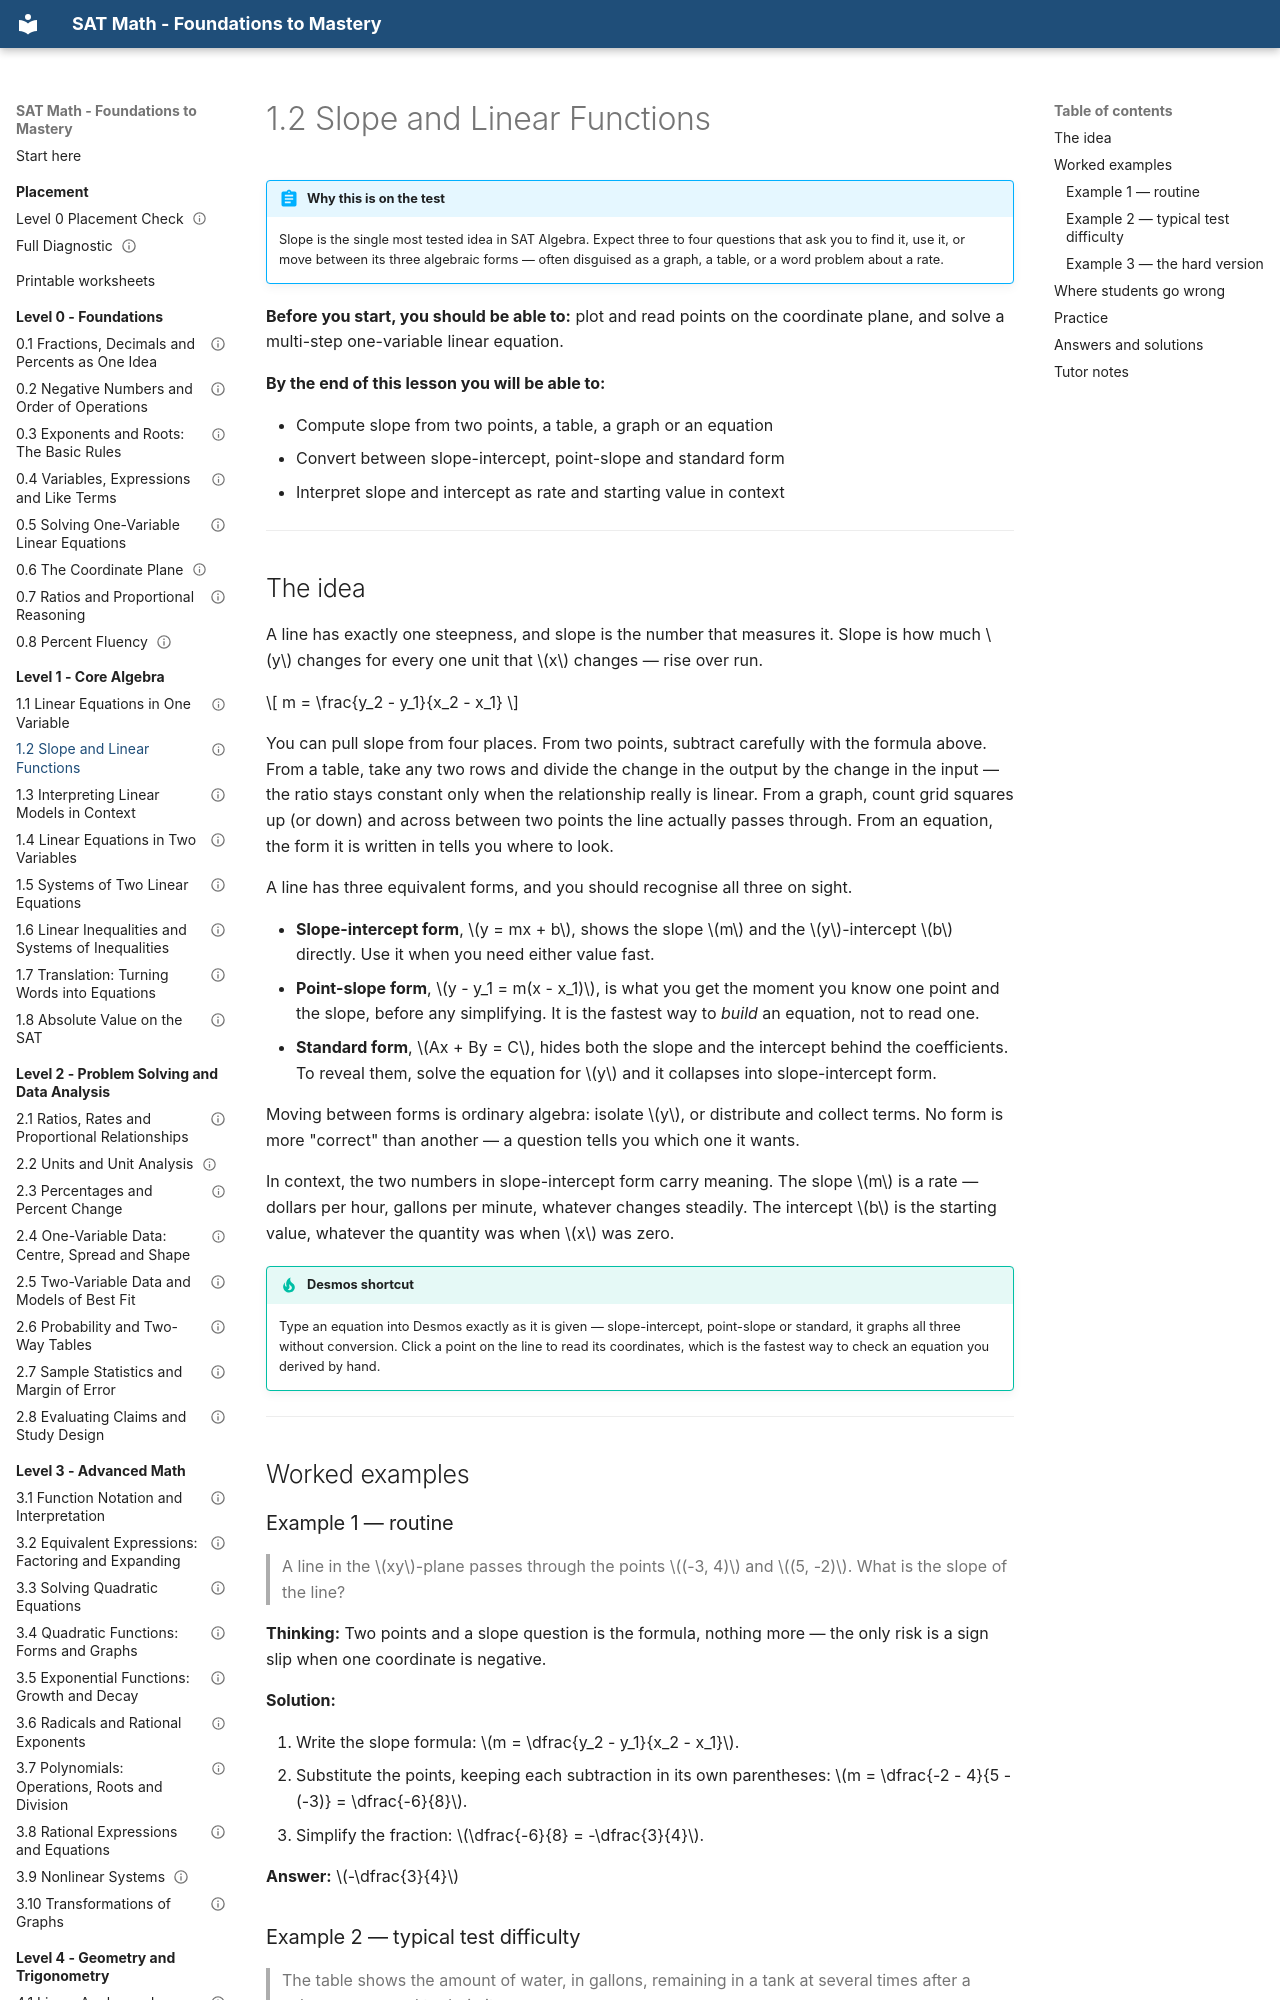

repository: mrtatwellhtml/sat-math-course · page: level-1-algebra/1-2-slope-and-linear-functions/index.html · generator: mkdocs

---
lesson_id: "1.2"
title: "Slope and Linear Functions"
level: 1
domain: algebra
prereqs: ["0.6", "1.1"]
est_minutes: 55
status: verified
verified_by: "math-verifier 2026-09-19"
---

# 1.2 Slope and Linear Functions

!!! abstract "Why this is on the test"
    Slope is the single most tested idea in SAT Algebra. Expect three to
    four questions that ask you to find it, use it, or move between its
    three algebraic forms — often disguised as a graph, a table, or a
    word problem about a rate.

**Before you start, you should be able to:** plot and read points on the
coordinate plane, and solve a multi-step one-variable linear equation.

**By the end of this lesson you will be able to:**

- Compute slope from two points, a table, a graph or an equation
- Convert between slope-intercept, point-slope and standard form
- Interpret slope and intercept as rate and starting value in context

---

## The idea

A line has exactly one steepness, and slope is the number that measures it.
Slope is how much $y$ changes for every one unit that $x$ changes — rise
over run.

$$
m = \frac{y_2 - y_1}{x_2 - x_1}
$$

You can pull slope from four places. From two points, subtract carefully
with the formula above. From a table, take any two rows and divide the
change in the output by the change in the input — the ratio stays constant
only when the relationship really is linear. From a graph, count grid
squares up (or down) and across between two points the line actually
passes through. From an equation, the form it is written in tells you
where to look.

A line has three equivalent forms, and you should recognise all three on
sight.

- **Slope-intercept form**, $y = mx + b$, shows the slope $m$ and the
  $y$-intercept $b$ directly. Use it when you need either value fast.
- **Point-slope form**, $y - y_1 = m(x - x_1)$, is what you get the moment
  you know one point and the slope, before any simplifying. It is the
  fastest way to *build* an equation, not to read one.
- **Standard form**, $Ax + By = C$, hides both the slope and the intercept
  behind the coefficients. To reveal them, solve the equation for $y$ and
  it collapses into slope-intercept form.

Moving between forms is ordinary algebra: isolate $y$, or distribute and
collect terms. No form is more "correct" than another — a question tells
you which one it wants.

In context, the two numbers in slope-intercept form carry meaning. The
slope $m$ is a rate — dollars per hour, gallons per minute, whatever
changes steadily. The intercept $b$ is the starting value, whatever the
quantity was when $x$ was zero.

!!! tip "Desmos shortcut"
    Type an equation into Desmos exactly as it is given — slope-intercept,
    point-slope or standard, it graphs all three without conversion. Click
    a point on the line to read its coordinates, which is the fastest way
    to check an equation you derived by hand.

---

## Worked examples
